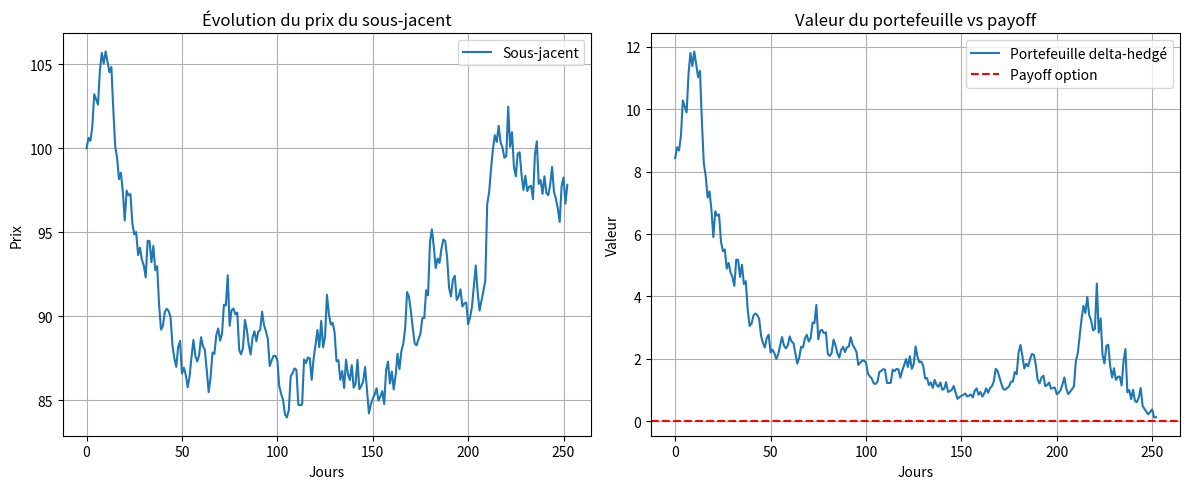

The script that saved this image:
import numpy as np
import matplotlib.pyplot as plt
from scipy.stats import norm

# Paramètres de l'option
S0 = 100       # Prix initial du sous-jacent
K = 100        # Strike
T = 1          # Maturité (1 an)
r = 0.01       # Taux sans risque
sigma = 0.2    # Volatilité
N = 252        # Nombre de jours de rebalancement
dt = T / N
np.random.seed(42)

# Fonctions Black-Scholes
def black_scholes_call_price(S, K, T, r, sigma):
    d1 = (np.log(S/K) + (r + 0.5*sigma**2)*T) / (sigma*np.sqrt(T))
    d2 = d1 - sigma*np.sqrt(T)
    return S * norm.cdf(d1) - K * np.exp(-r*T) * norm.cdf(d2)

def black_scholes_delta(S, K, T, r, sigma):
    d1 = (np.log(S/K) + (r + 0.5*sigma**2)*T) / (sigma*np.sqrt(T))
    return norm.cdf(d1)

# Génération du chemin du sous-jacent en simulant un mouvement brownien géométrique 
S = np.zeros(N+1)
S[0] = S0
for t in range(1, N+1):
    z = np.random.normal()
    S[t] = S[t-1] * np.exp((r - 0.5*sigma**2)*dt + sigma*np.sqrt(dt)*z)

# Simulation du delta hedging
portfolio = np.zeros(N+1)
cash = 0
shares = 0

for t in range(N):
    T_remaining = T - t*dt
    delta = black_scholes_delta(S[t], K, T_remaining, r, sigma)

    if t == 0:
        shares = delta
        cash = black_scholes_call_price(S[0], K, T, r, sigma) - shares * S[0]
    else:
        d_shares = delta - shares
        cash -= d_shares * S[t]
        shares = delta
        cash *= np.exp(r * dt)

    portfolio[t] = shares * S[t] + cash

# Valeur finale à maturité
portfolio[-1] = shares * S[-1] + cash
option_payoff = max(S[-1] - K, 0)
PnL = portfolio[-1] - option_payoff
print(f"PnL final du hedge: {PnL:.4f}")

# Graphiques
plt.figure(figsize=(12,5))
plt.subplot(1, 2, 1)
plt.plot(S, label="Sous-jacent")
plt.title("Évolution du prix du sous-jacent")
plt.xlabel("Jours")
plt.ylabel("Prix")
plt.grid(True)
plt.legend()

plt.subplot(1, 2, 2)
plt.plot(portfolio, label="Portefeuille delta-hedgé")
plt.axhline(y=option_payoff, color='r', linestyle='--', label="Payoff option")
plt.title("Valeur du portefeuille vs payoff")
plt.xlabel("Jours")
plt.ylabel("Valeur")
plt.grid(True)
plt.legend()

plt.tight_layout()
plt.show()
